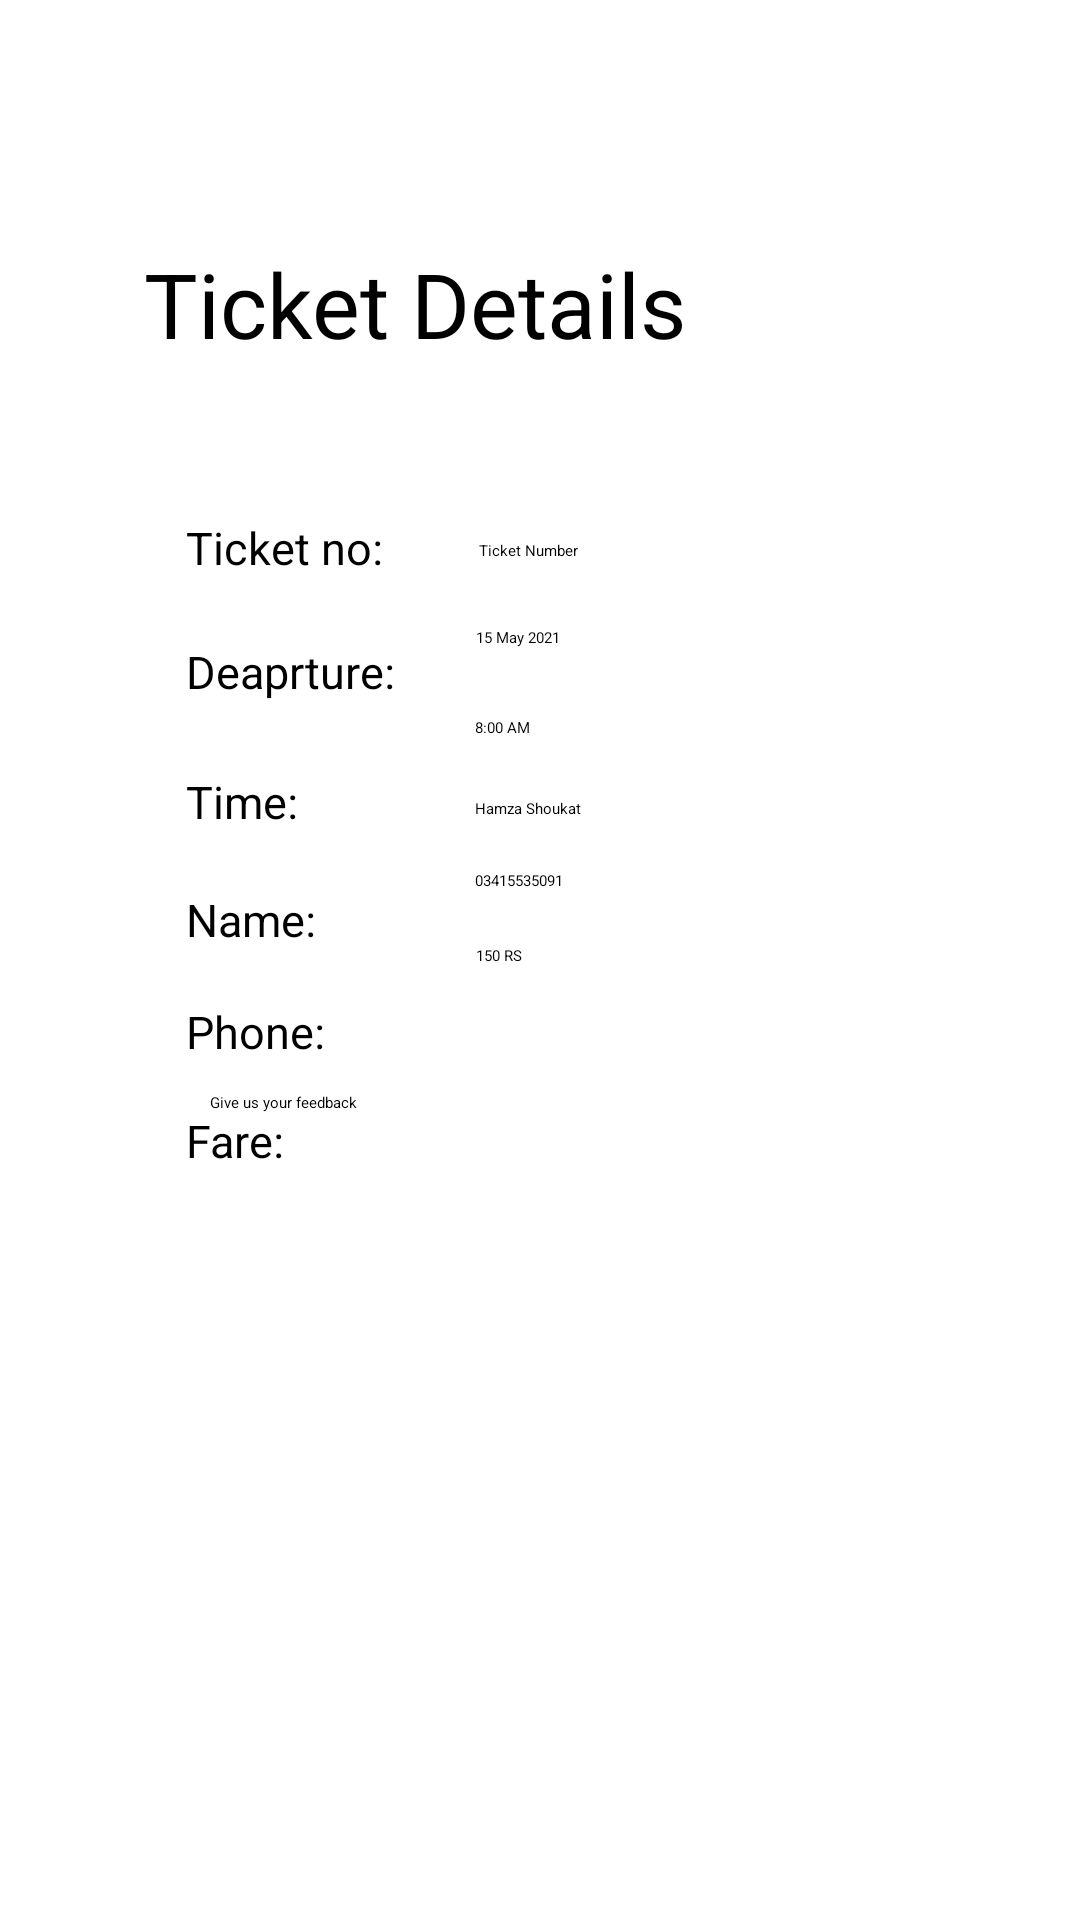

Produce the Android XML layout that renders to this screen, including the resource entries it uses.
<!-- AndroidManifest.xml: application theme Theme.Busapp -->
<!-- res/layout/activity_ticket_class.xml -->
<?xml version="1.0" encoding="utf-8"?>
<androidx.constraintlayout.widget.ConstraintLayout
    xmlns:android="http://schemas.android.com/apk/res/android"
    xmlns:app="http://schemas.android.com/apk/res-auto"
    xmlns:tools="http://schemas.android.com/tools"
    android:layout_width="match_parent"
    android:layout_height="match_parent">

    <TextView
        android:id="@+id/textView5"
        android:layout_width="wrap_content"
        android:layout_height="wrap_content"
        android:layout_marginStart="48dp"
        android:layout_marginLeft="48dp"
        android:layout_marginTop="81dp"
        android:text="Ticket Details"
        android:textSize="30dp"
        app:layout_constraintStart_toStartOf="parent"
        app:layout_constraintTop_toTopOf="parent" />

    <TextView
        android:id="@+id/textView6"
        android:layout_width="wrap_content"
        android:layout_height="wrap_content"
        android:layout_marginStart="62dp"
        android:layout_marginLeft="62dp"
        android:layout_marginTop="51dp"
        android:text="Ticket no:"
        android:textSize="15dp"
        app:layout_constraintStart_toStartOf="parent"
        app:layout_constraintTop_toBottomOf="@+id/textView5" />

    <TextView
        android:id="@+id/textView7"
        android:layout_width="wrap_content"
        android:layout_height="wrap_content"
        android:layout_marginStart="62dp"
        android:layout_marginLeft="62dp"
        android:layout_marginTop="16dp"
        android:text="Fare:"
        android:textSize="15dp"
        app:layout_constraintStart_toStartOf="parent"
        app:layout_constraintTop_toBottomOf="@+id/textView13" />

    <TextView
        android:id="@+id/random_ticket"
        android:layout_width="wrap_content"
        android:layout_height="wrap_content"
        android:layout_marginStart="32dp"
        android:layout_marginLeft="32dp"
        android:layout_marginTop="180dp"
        android:hint="Ticket Number"
        app:layout_constraintStart_toEndOf="@+id/textView6"
        app:layout_constraintTop_toTopOf="parent" />

    <TextView
        android:id="@+id/fair"
        android:layout_width="wrap_content"
        android:layout_height="wrap_content"
        android:layout_marginStart="64dp"
        android:layout_marginLeft="64dp"
        android:layout_marginTop="18dp"
        android:text="150 RS"
        app:layout_constraintStart_toEndOf="@+id/textView7"
        app:layout_constraintTop_toBottomOf="@+id/textView17" />

    <TextView
        android:id="@+id/textView10"
        android:layout_width="wrap_content"
        android:layout_height="wrap_content"
        android:layout_marginStart="62dp"
        android:layout_marginLeft="62dp"
        android:layout_marginTop="21dp"
        android:text="Deaprture:"
        android:textSize="15dp"
        app:layout_constraintStart_toStartOf="parent"
        app:layout_constraintTop_toBottomOf="@+id/textView6" />

    <TextView
        android:id="@+id/textView11"
        android:layout_width="wrap_content"
        android:layout_height="wrap_content"
        android:layout_marginStart="62dp"
        android:layout_marginLeft="62dp"
        android:layout_marginTop="23dp"
        android:text="Time:"
        android:textSize="15dp"
        app:layout_constraintStart_toStartOf="parent"
        app:layout_constraintTop_toBottomOf="@+id/textView10" />

    <TextView
        android:id="@+id/textView12"
        android:layout_width="wrap_content"
        android:layout_height="wrap_content"
        android:layout_marginStart="62dp"
        android:layout_marginLeft="62dp"
        android:layout_marginTop="19dp"
        android:text="Name:"
        android:textSize="15dp"
        app:layout_constraintStart_toStartOf="parent"
        app:layout_constraintTop_toBottomOf="@+id/textView11" />

    <TextView
        android:id="@+id/textView13"
        android:layout_width="wrap_content"
        android:layout_height="wrap_content"
        android:layout_marginStart="62dp"
        android:layout_marginLeft="62dp"
        android:layout_marginTop="17dp"
        android:text="Phone:"
        android:textSize="15dp"
        app:layout_constraintStart_toStartOf="parent"
        app:layout_constraintTop_toBottomOf="@+id/textView12" />

    <TextView
        android:id="@+id/textView14"
        android:layout_width="wrap_content"
        android:layout_height="wrap_content"
        android:layout_marginStart="27dp"
        android:layout_marginLeft="27dp"
        android:layout_marginTop="22dp"
        android:hint="15 May 2021"
        app:layout_constraintStart_toEndOf="@+id/textView10"
        app:layout_constraintTop_toBottomOf="@+id/random_ticket" />

    <TextView
        android:id="@+id/textView15"
        android:layout_width="wrap_content"
        android:layout_height="wrap_content"
        android:layout_marginStart="59dp"
        android:layout_marginLeft="59dp"
        android:layout_marginTop="23dp"
        android:hint="8:00 AM"
        app:layout_constraintStart_toEndOf="@+id/textView11"
        app:layout_constraintTop_toBottomOf="@+id/textView14" />

    <TextView
        android:id="@+id/textView16"
        android:layout_width="wrap_content"
        android:layout_height="wrap_content"
        android:layout_marginStart="53dp"
        android:layout_marginLeft="53dp"
        android:layout_marginTop="20dp"
        android:hint="Hamza Shoukat"
        app:layout_constraintStart_toEndOf="@+id/textView12"
        app:layout_constraintTop_toBottomOf="@+id/textView15" />

    <TextView
        android:id="@+id/textView17"
        android:layout_width="wrap_content"
        android:layout_height="wrap_content"
        android:layout_marginStart="50dp"
        android:layout_marginLeft="50dp"
        android:layout_marginTop="17dp"
        android:hint="03415535091"
        app:layout_constraintStart_toEndOf="@+id/textView13"
        app:layout_constraintTop_toBottomOf="@+id/textView16" />

    <Button
        android:id="@+id/button3"
        android:layout_width="wrap_content"
        android:layout_height="wrap_content"
        android:layout_marginStart="70dp"
        android:layout_marginLeft="70dp"
        android:layout_marginTop="42dp"
        android:text="Give us your feedback"
        app:layout_constraintStart_toStartOf="parent"
        app:layout_constraintTop_toBottomOf="@+id/fair" />

    <ImageView
        android:id="@+id/imageView2"
        android:layout_width="143dp"
        android:layout_height="95dp"
        android:layout_marginTop="52dp"
        android:layout_marginEnd="8dp"
        android:layout_marginRight="8dp"
        app:layout_constraintEnd_toEndOf="parent"
        app:layout_constraintTop_toTopOf="parent"
/>
</androidx.constraintlayout.widget.ConstraintLayout>
<!-- resources referenced by this layout -->
<resources>

</resources>
